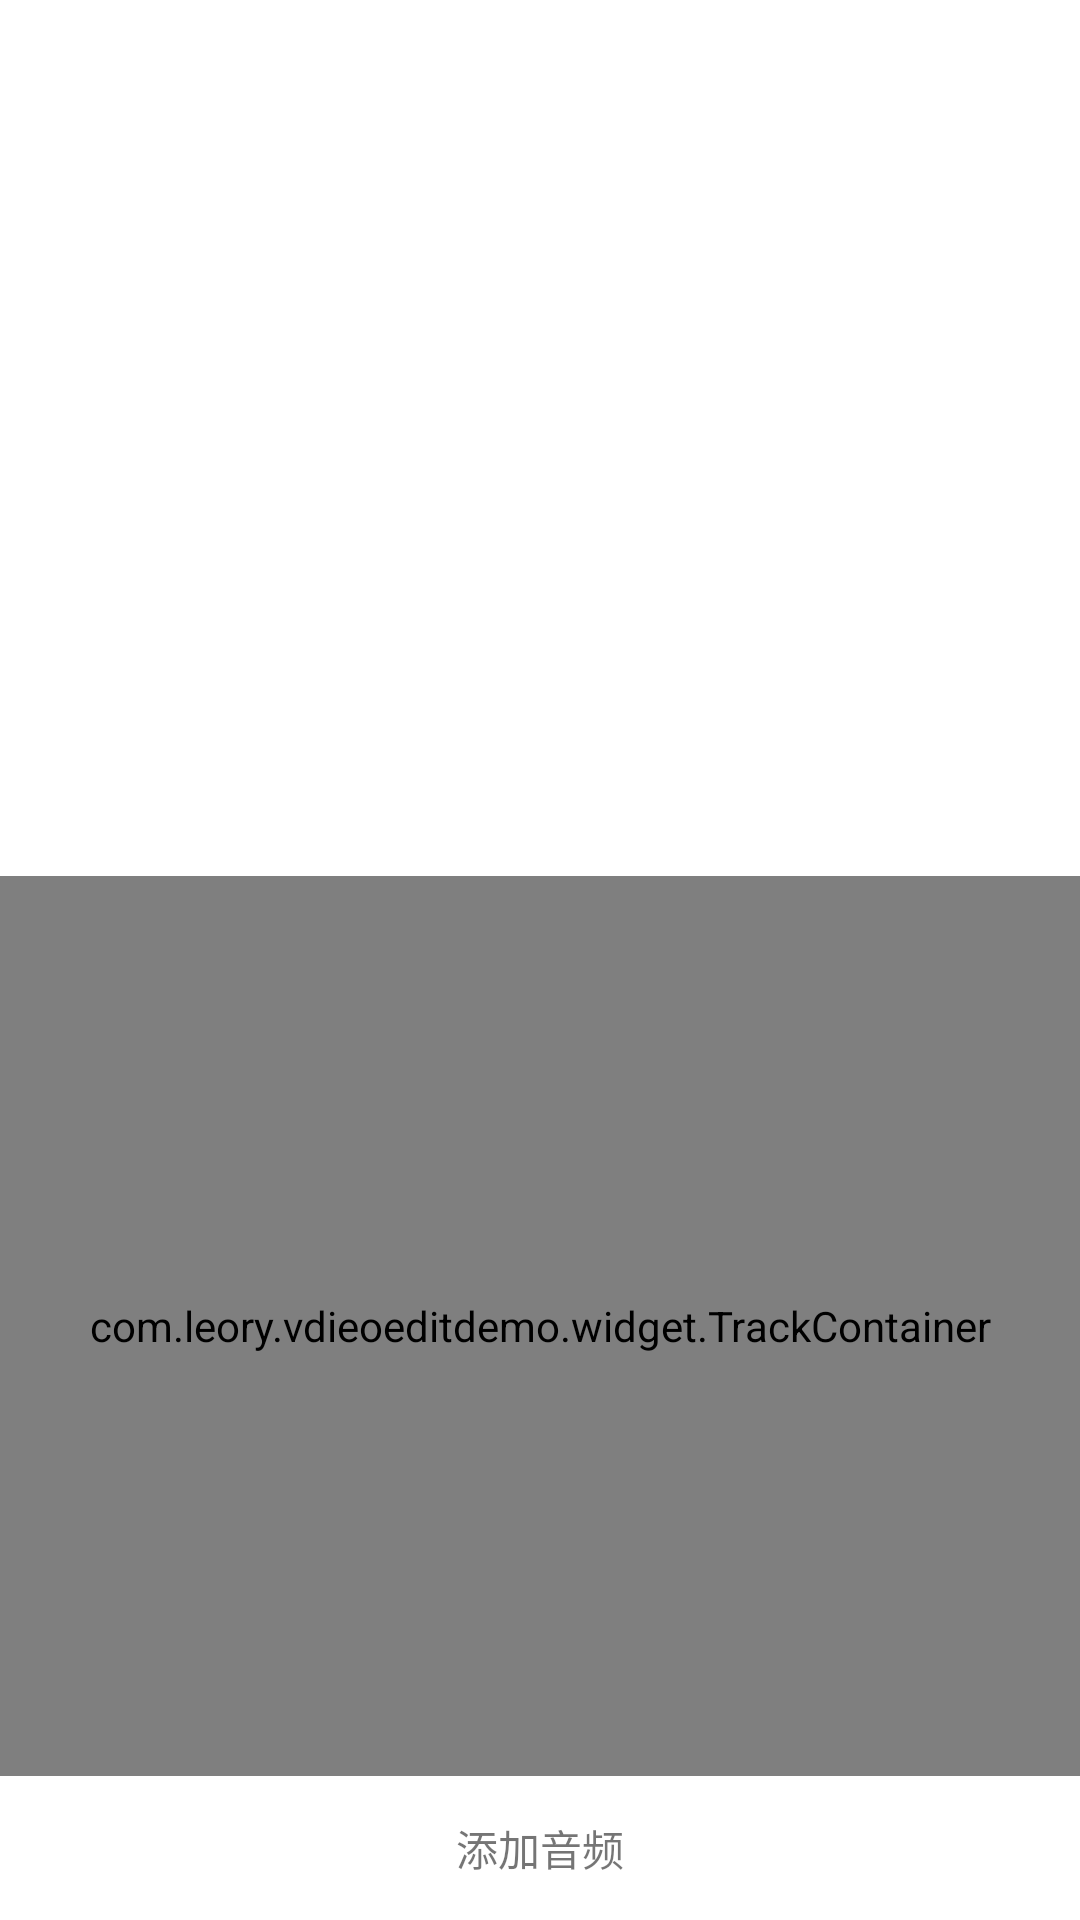

This screen was rendered from an Android layout file. Write that file and the resources it references.
<!-- AndroidManifest.xml: application theme Theme.VdieoEditDemo -->
<!-- res/layout/activity_main.xml -->
<?xml version="1.0" encoding="utf-8"?>
<androidx.constraintlayout.widget.ConstraintLayout xmlns:android="http://schemas.android.com/apk/res/android"
    xmlns:app="http://schemas.android.com/apk/res-auto"
    xmlns:tools="http://schemas.android.com/tools"
    android:layout_width="match_parent"
    android:layout_height="match_parent"
    tools:context=".MainActivity">
    <LinearLayout
        android:id="@+id/bottom"
        android:orientation="horizontal"
        app:layout_constraintBottom_toBottomOf="parent"
        android:layout_width="match_parent"
        android:layout_height="48dp">
        <TextView
            android:id="@+id/add"
            android:text="添加音频"
            android:layout_weight="1"
            android:gravity="center"
            android:layout_width="0dp"
            android:layout_height="match_parent"/>

    </LinearLayout>
    <com.leory.vdieoeditdemo.widget.TrackContainer
        android:id="@+id/track"
        app:layout_constraintBottom_toTopOf="@+id/bottom"
        android:layout_width="match_parent"
        android:layout_height="300dp"/>













</androidx.constraintlayout.widget.ConstraintLayout>
<!-- resources referenced by this layout -->
<resources>
  <style name="Theme.VdieoEditDemo" parent="Theme.MaterialComponents.DayNight.NoActionBar">
          
          <item name="colorPrimary">@color/purple_500</item>
          <item name="colorPrimaryVariant">@color/purple_700</item>
          <item name="colorOnPrimary">@color/white</item>
          
          <item name="colorSecondary">@color/teal_200</item>
          <item name="colorSecondaryVariant">@color/teal_700</item>
          <item name="colorOnSecondary">@color/black</item>
          
          <item name="android:statusBarColor" tools:targetApi="l">?attr/colorPrimaryVariant</item>
          
      </style>
  <!-- not gathered from this repository: default colours our renderer supplied (Android Studio template values) -->
  <color name="purple_500">#FF6200EE</color>
  <color name="purple_700">#FF3700B3</color>
  <color name="teal_200">#FF03DAC5</color>
  <color name="teal_700">#FF018786</color>
  <color name="black">#FF000000</color>
  <color name="white">#FFFFFFFF</color>
</resources>
